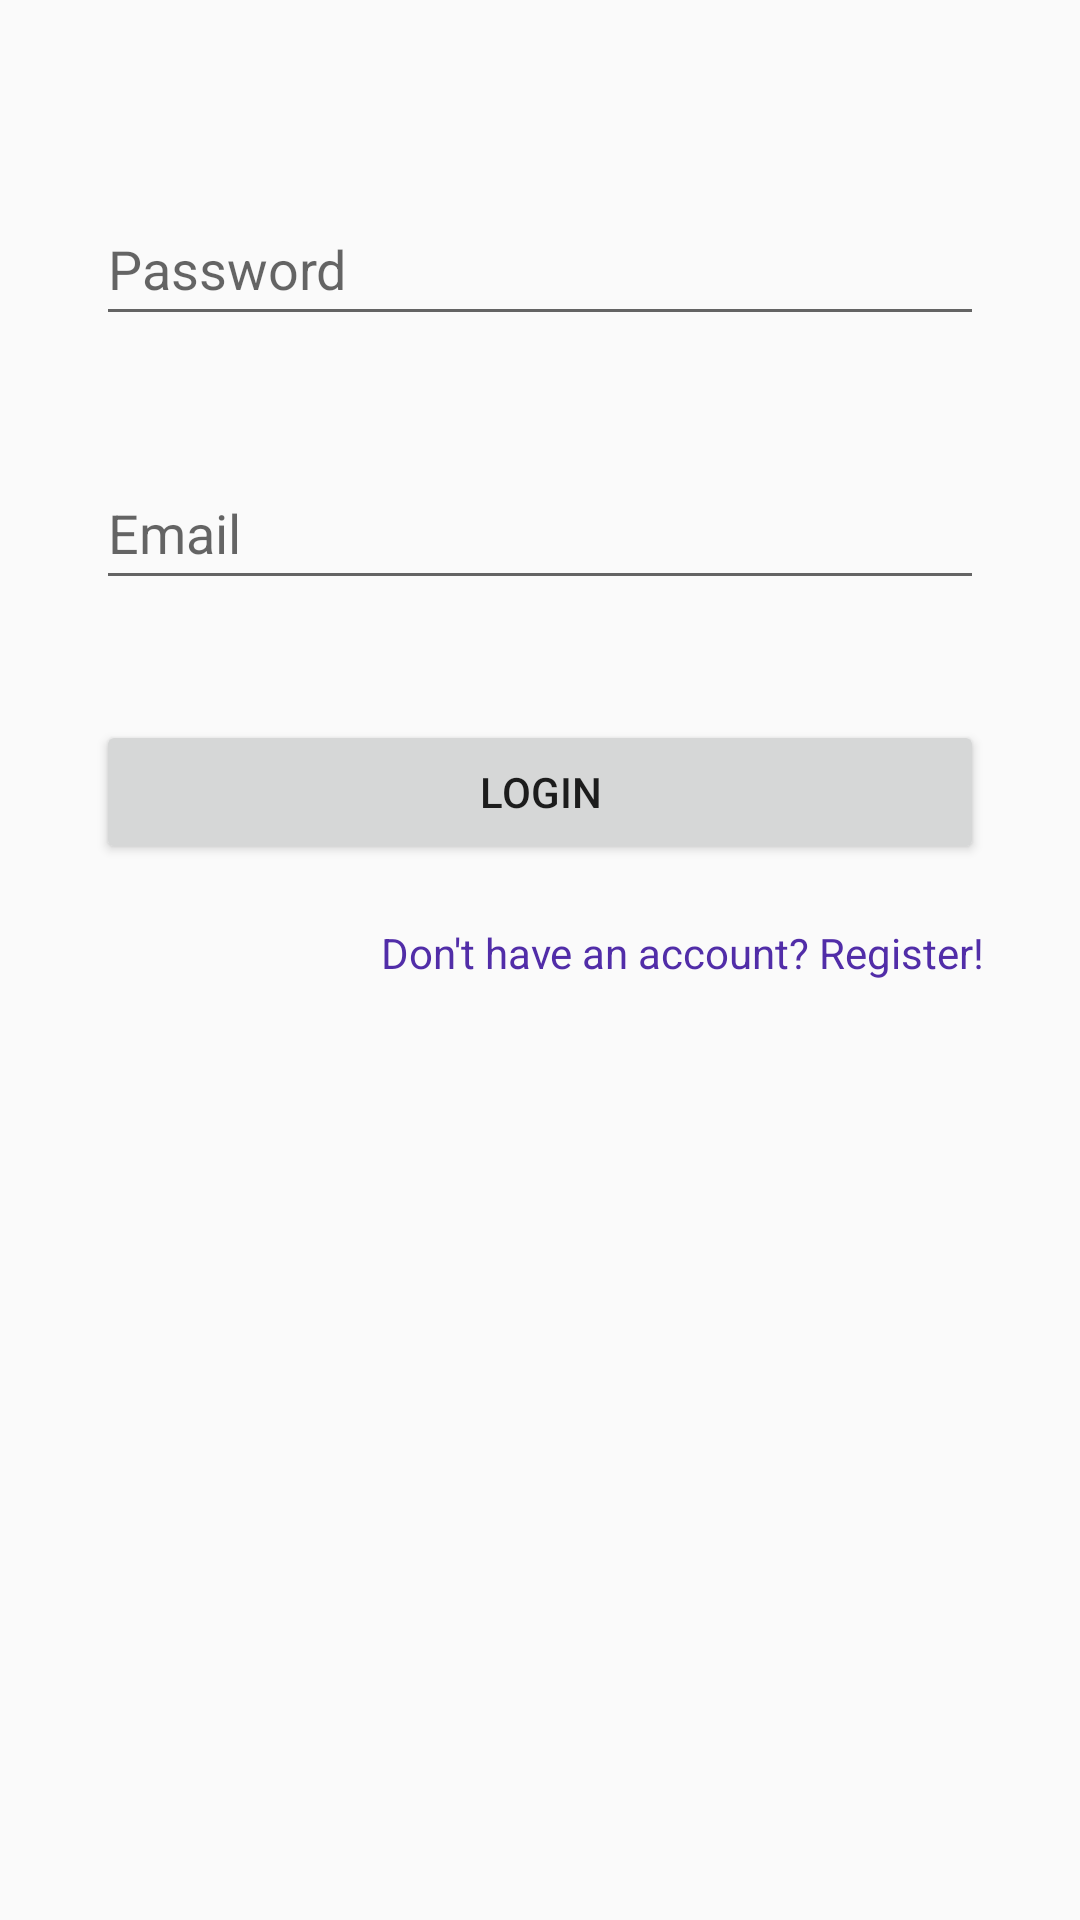

This screen was rendered from an Android layout file. Write that file and the resources it references.
<!-- AndroidManifest.xml: activity theme Theme.LifeAssist -->
<!-- res/layout/activity_login.xml -->
<?xml version="1.0" encoding="utf-8"?>
<androidx.constraintlayout.widget.ConstraintLayout xmlns:android="http://schemas.android.com/apk/res/android"
    xmlns:app="http://schemas.android.com/apk/res-auto"
    xmlns:tools="http://schemas.android.com/tools"
    android:layout_width="match_parent"
    android:layout_height="match_parent"
    android:gravity="center"
    android:orientation="vertical"
    android:padding="16dp">

    <EditText
        android:id="@+id/emailInput"
        android:layout_width="0dp"
        android:layout_height="wrap_content"
        android:layout_marginStart="16dp"
        android:layout_marginTop="40dp"
        android:layout_marginEnd="16dp"
        android:hint="@string/email_hint"
        android:inputType="textEmailAddress"
        android:minHeight="48dp"
        app:layout_constraintEnd_toEndOf="parent"
        app:layout_constraintHorizontal_bias="0.0"
        app:layout_constraintStart_toStartOf="parent"
        app:layout_constraintTop_toBottomOf="@+id/passwordInput" />

    <EditText
        android:id="@+id/passwordInput"
        android:layout_width="0dp"
        android:layout_height="wrap_content"
        android:layout_marginStart="16dp"
        android:layout_marginTop="48dp"
        android:layout_marginEnd="16dp"
        android:hint="@string/password_hint"
        android:inputType="textPassword"
        android:minHeight="48dp"
        app:layout_constraintEnd_toEndOf="parent"
        app:layout_constraintHorizontal_bias="1.0"
        app:layout_constraintStart_toStartOf="parent"
        app:layout_constraintTop_toTopOf="parent" />

    <Button
        android:id="@+id/loginButton"
        android:layout_width="0dp"
        android:layout_height="wrap_content"
        android:layout_marginStart="16dp"
        android:layout_marginTop="40dp"
        android:layout_marginEnd="16dp"
        android:text="@string/login_button"
        app:layout_constraintEnd_toEndOf="parent"
        app:layout_constraintHorizontal_bias="0.0"
        app:layout_constraintStart_toStartOf="parent"
        app:layout_constraintTop_toBottomOf="@+id/emailInput" />

    <TextView
        android:id="@+id/registerLink"
        android:layout_width="wrap_content"
        android:layout_height="wrap_content"
        android:layout_marginTop="20dp"
        android:layout_marginEnd="16dp"
        android:clickable="true"
        android:focusable="true"
        android:focusableInTouchMode="true"
        android:minHeight="48dp"
        android:text="@string/register_link"
        android:textAlignment="center"
        android:textColor="#512DA8"
        app:layout_constraintEnd_toEndOf="parent"
        app:layout_constraintTop_toBottomOf="@+id/loginButton"
        tools:ignore="MissingConstraints" />

    <androidx.constraintlayout.widget.Guideline
        android:id="@+id/guideline"
        android:layout_width="wrap_content"
        android:layout_height="wrap_content"
        android:orientation="vertical"
        app:layout_constraintGuide_begin="20dp" />

    <androidx.constraintlayout.widget.Guideline
        android:id="@+id/guideline2"
        android:layout_width="wrap_content"
        android:layout_height="wrap_content"
        android:orientation="horizontal"
        app:layout_constraintGuide_begin="20dp" />

</androidx.constraintlayout.widget.ConstraintLayout>
<!-- resources referenced by this layout -->
<resources>
  <string name="email_hint">Email</string>
  <string name="login_button">Login</string>
  <string name="password_hint">Password</string>
  <string name="register_link">Don\'t have an account? Register!</string>
  <style name="Theme.LifeAssist" parent="Theme.AppCompat.Light.NoActionBar">
          <item name="colorPrimary">@color/purple_500</item>
          <item name="colorPrimaryDark">@color/purple_700</item>
          <item name="colorAccent">@color/teal_200</item>
          </style>
  <!-- not gathered from this repository: default colours our renderer supplied (Android Studio template values) -->
  <color name="purple_500">#FF6200EE</color>
  <color name="purple_700">#FF3700B3</color>
  <color name="teal_200">#FF03DAC5</color>
</resources>
